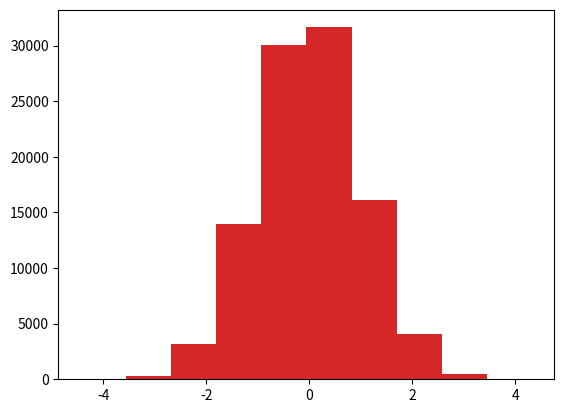

This chart was generated by the following Python code: (Note: this script raises an exception after producing the figure.)
#creating histogram by generating random array ... remove comments from show to display graph
import numpy as np #type np.random? on terminal to check documnetation
#np.random.*
data = np.random.random(5)
print(data)
x = np.random.random((3,3))
print(x.shape)
#randint(low,high,size=5)
print(np.random.randint(-5,10,size=5))
print(np.random.randint(-5,10,size=(5,5)))
#loc:mean,scale:std-dev
print((np.random.normal(loc=0.0,scale=1.0,size=5)))
data1=np.random.normal(size=10000)
from matplotlib import pyplot as plt
plt.hist(data1);
plt.show()
data2=np.random.normal(size=20)
plt.hist(data2)
plt.hist(data2,bins=6)
plt.show()
data3=np.random.normal(size=100000)
plt.hist(data3,normed=True) #normed is used for normalization 
plt.hist(data3,bins=50,cumulative=True)
plt.show()
data4=np.random.poisson(lam=0.5,size=100000) #lam is lamda
ax1 = plt.subplot(1,2,1)
ax1.hist(data4,normed=True)
plt.show()
ax2 = plt.subplot(1,2,1)
ax2.hist(data4,cumulative=True)
plt.show()
for i in range(1,5):
    ax = plt.subplot(2,2,i)
    ax.text(0.0,0.5,'plot number %d'%i)
    plt.show()
    
